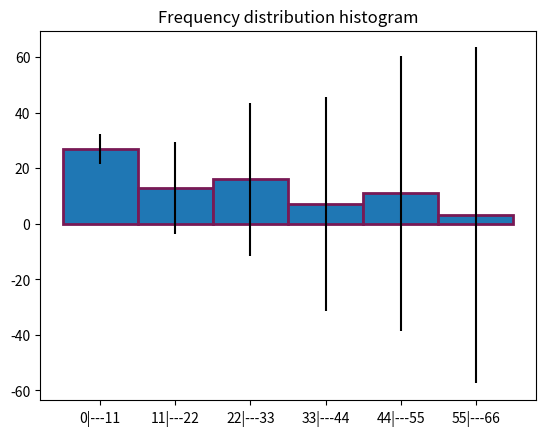

Recreate this plot in Python.
# importing libraries
import numpy as np
import pandas as pd
import matplotlib.pyplot as plt

# storing the raw data into a pd.Series
ages_series = pd.Series([  0,  1,  1,  1,  2,  2,  2,  3,  3,  4,  4,
                    4,  5,  5,  5,  6,  6,  6,  6,  7,  7,  8,
                    8,  9,  10,  10,  10,  11,  11,  11,  12,  12,  13,
                    15,  16,  16,  17,  17,  21,  21,  22,  23,  24,  25,
                    25,  26,  27,  27,  28,  28,  29,  30,  31,  31,  32,
                    32,  33,  33,  34,  36,  39,  41,  42,  45,  46,  47,
                    48,  49,  50,  50,  51,  52,  53,  54,  55,  56,  63]
                    )

print(ages_series)

# creating the frequency distribution table
frq_dist = {'Midpoint (x^)': [5.5, 16.5, 27.5, 38.5, 49.5, 60.5],
            'Age (x)': ['0|---11', '11|---22', '22|---33', '33|---44', '44|---55', '55|---66'],
            'Absolute frequency (f)': [27, 13, 16, 7, 11, 3],
            'Cumulative frequency (F)': [27, 40, 56, 63, 74, 77]
           }

frq_dist_frame = pd.DataFrame(data=frq_dist)
print(frq_dist_frame)

# plotting the frequency distribution histogram
# need to combine line chart and bar chart to make the frequency polygon chart

plt.bar(frq_dist_frame['Age (x)'], frq_dist_frame['Absolute frequency (f)'],
        width=1.0, linewidth=2.0, edgecolor='#781955', yerr=abs(frq_dist_frame['Midpoint (x^)'])
        )
plt.title('Frequency distribution histogram')

plt.show()
